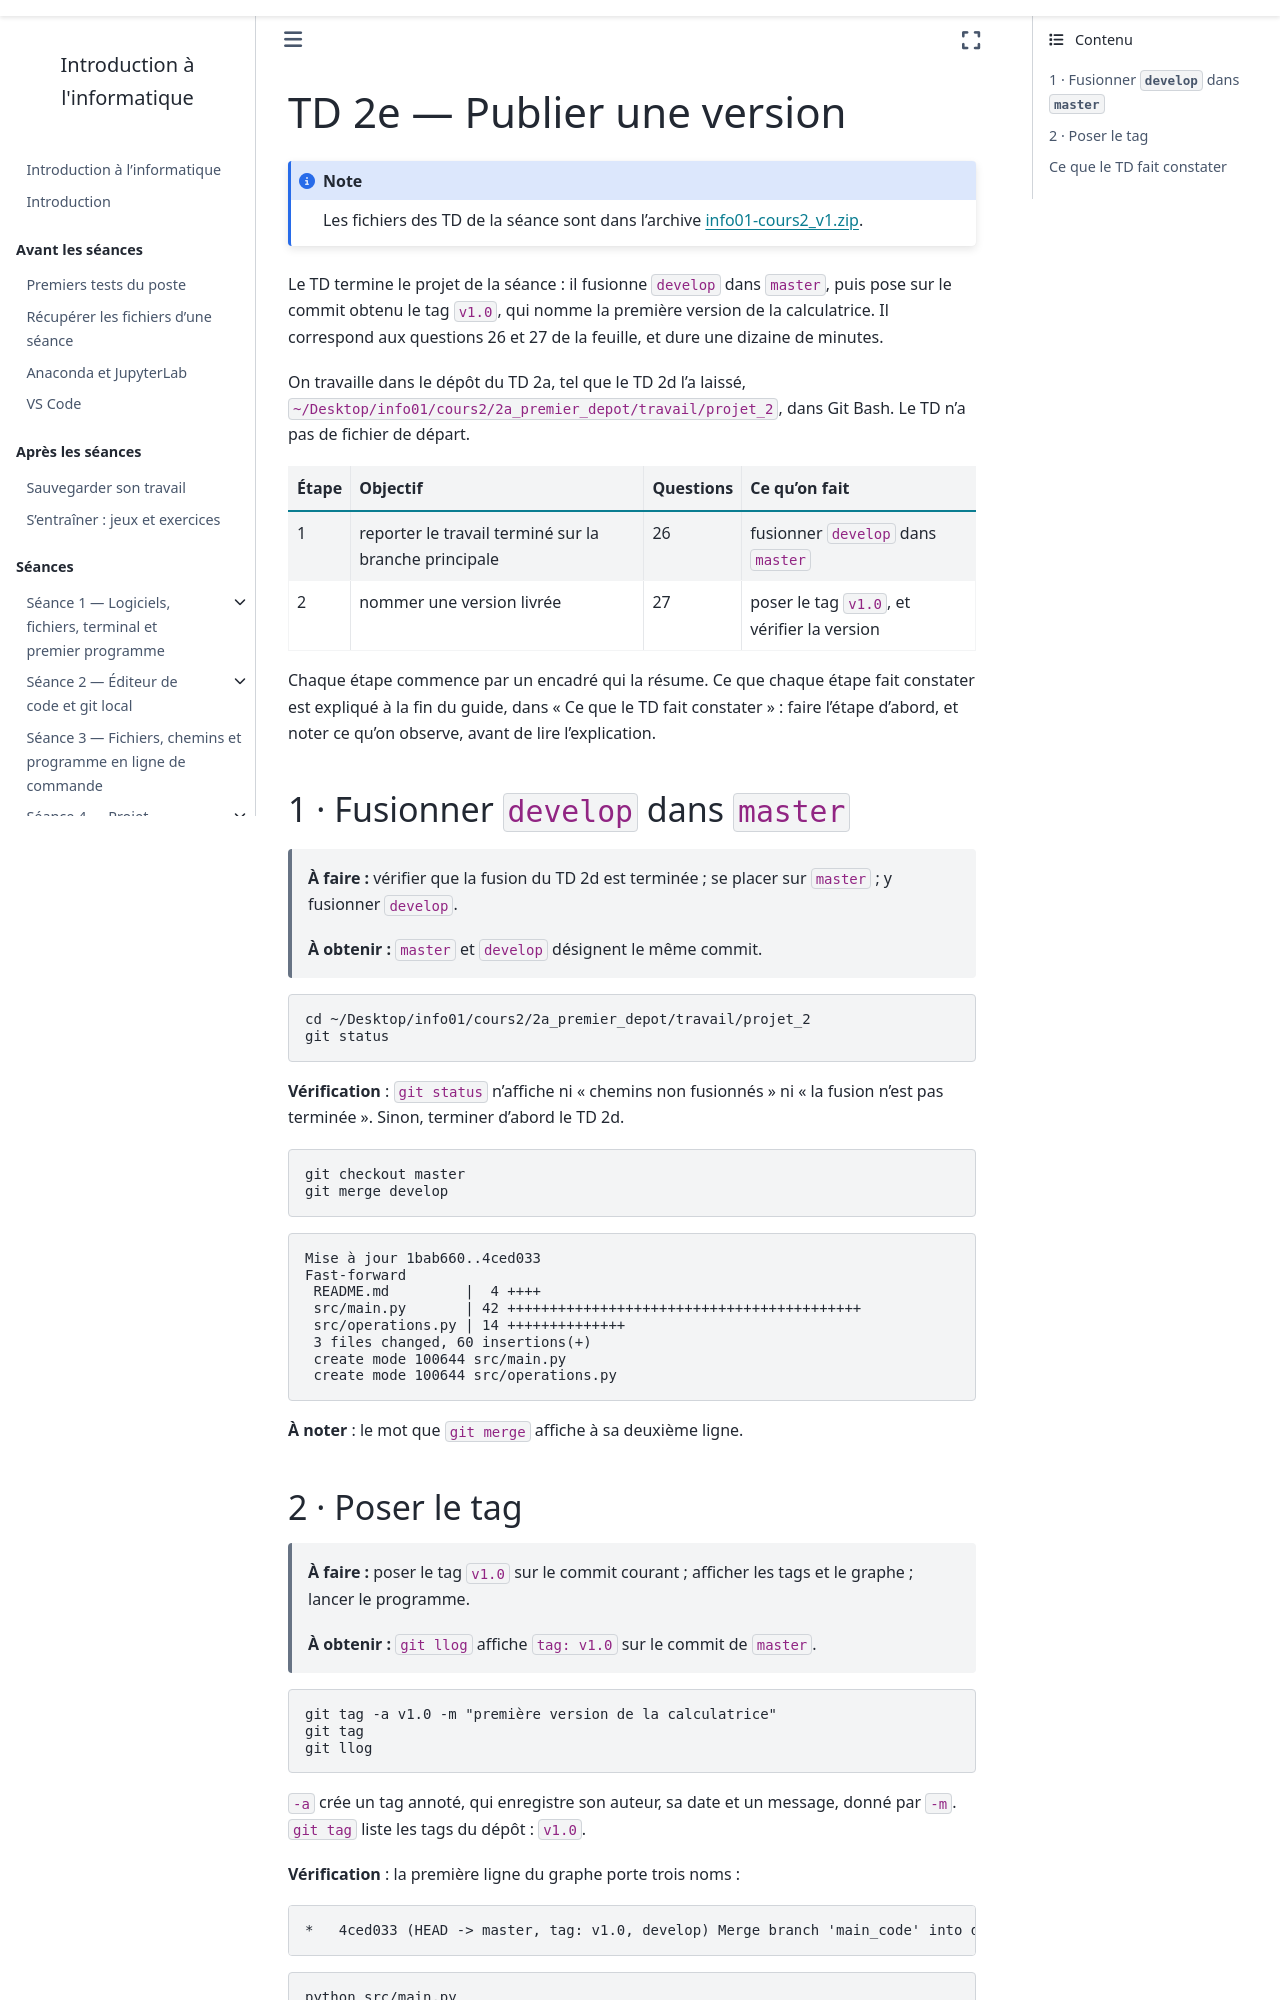

repository: geodata-ing1-info-01/cours-info-01 · page: cours2/notebook/td/2e_livrer/guide.html · generator: sphinx

---
title: "TD 2e — Publier une version"
subtitle: Guide détaillé, étape par étape
---

Le TD termine le projet de la séance : il fusionne `develop` dans `master`,
puis pose sur le commit obtenu le tag `v1.0`, qui nomme la première version
de la calculatrice. Il correspond aux questions 26 et 27 de la feuille, et
dure une dizaine de minutes.

On travaille dans le dépôt du TD 2a, tel que le TD 2d l'a laissé,
`~/Desktop/info01/cours2/2a_premier_depot/travail/projet_2`, dans Git Bash.
Le TD n'a pas de fichier de départ.

| Étape | Objectif | Questions | Ce qu'on fait |
|---|---|---|---|
| 1 | reporter le travail terminé sur la branche principale | 26 | fusionner `develop` dans `master` |
| 2 | nommer une version livrée | 27 | poser le tag `v1.0`, et vérifier la version |

Chaque étape commence par un encadré qui la résume. Ce que chaque étape fait
constater est expliqué à la fin du guide, dans « Ce que le TD fait
constater » : faire l'étape d'abord, et noter ce qu'on observe, avant de lire
l'explication.

## 1 · Fusionner `develop` dans `master`

> **À faire :** vérifier que la fusion du TD 2d est terminée ; se placer
> sur `master` ; y fusionner `develop`.
>
> **À obtenir :** `master` et `develop` désignent le même commit.

```text
cd ~/Desktop/info01/cours2/2a_premier_depot/travail/projet_2
git status
```

**Vérification** : `git status` n'affiche ni « chemins non fusionnés » ni
« la fusion n'est pas terminée ». Sinon, terminer d'abord le TD 2d.

```text
git checkout master
git merge develop
```

```text
Mise à jour 1bab660..4ced033
Fast-forward
 README.md         |  4 ++++
 src/main.py       | 42 ++++++++++++++++++++++++++++++++++++++++++
 src/operations.py | 14 ++++++++++++++
 3 files changed, 60 insertions(+)
 create mode 100644 src/main.py
 create mode 100644 src/operations.py
```

**À noter** : le mot que `git merge` affiche à sa deuxième ligne.
